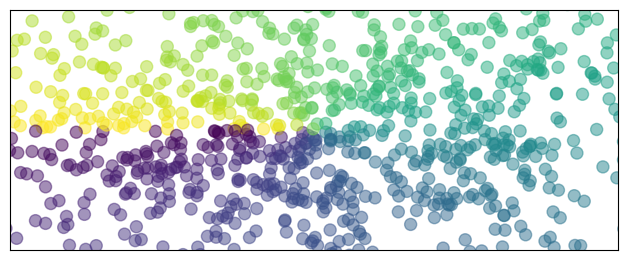

Generate this figure with matplotlib:
#!/usr/bin/python
import numpy as np
import matplotlib.pyplot as plt
n = 1024
X = np.random.normal(0,1,n)
Y = np.random.normal(0,1,n)
T = np.arctan2(Y,X)

plt.axes([0.05,0.025,0.95,0.5])
plt.scatter(X,Y,s=75,c=T,alpha=.5)

plt.xlim(-1.5,1.5),plt.xticks([])
plt.ylim(-1.5,1.5),plt.yticks([])

plt.show()
